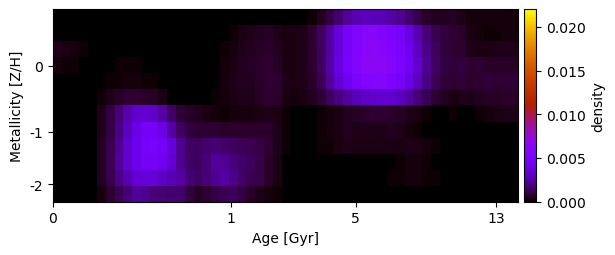

The table this chart was drawn from, first rows:
8.864593850632846412e-06, 1.980691749153102536e-05, 2.161911307283328668e-05, 2.113478067796849299e-05, -1.030081427493525062e-18, -1.308957019737299778e-18, -1.245300005958371025e-18, -1.456277570064690342e-18, -1.431567945307001919e-18, -1.336251183104692191e-18, -1.390984014659229316e-18, -1.315667741807757507e-18, -1.548981845364674200e-18, -1.932099577679730146e-18, -2.070635600600110155e-18, -2.009765800502357896e-18, -2.575116588324308113e-18, -2.615031399343475087e-18, -2.418233378221870144e-18, -1.736848298064312552e-18, -1.295879484753118453e-18, -8.970900096597965889e-19, -7.487517570549456965e-19, -9.820968320825529888e-19
7.976812155461767545e-05, 5.257418441904148856e-05, 3.743606600384231009e-05, 3.734185784694738142e-05, 4.470505617988066960e-07, -1.258605388882222701e-18, -1.115687925676892273e-18, -1.035796178855714722e-18, -9.444341265450569382e-19, -9.224774226111949294e-19, -1.126803879441276382e-18, -9.249350772182978229e-19, -1.255502807647053914e-18, -1.370944884503099379e-18, -1.570639694321236264e-18, -1.757925706523934800e-18, -1.980184913233347029e-18, -2.122936202493099647e-18, -1.108540141079061182e-18, 6.518845248336189557e-05, 1.521676407255437020e-04, 2.667745941356069821e-04, 4.035867659729866388e-04, 5.030006803812660590e-04
3.706500369845329868e-04, 2.976823554503686968e-04, 2.069374560435596061e-04, 1.601109377109769926e-04, 4.353700040192423401e-07, -1.340951003365994440e-18, -1.072247439255059913e-18, -1.112149151150529018e-18, -1.171612865086033390e-18, -1.108946598385398349e-18, -1.581453387364002491e-18, -1.411097277722734201e-18, -1.200541936143052282e-18, -1.263693435560458057e-18, -1.319358803897574737e-18, -1.263270949250673948e-18, -1.510711569291948160e-18, -1.668710227236277881e-18, -6.374035193236394666e-19, 1.204103193470802409e-04, 2.311133347503598859e-04, 3.850289181716488331e-04, 5.050757566765786116e-04, 5.825940830066240073e-04
1.811646775257638069e-04, 1.342663751907612632e-04, 1.030625727553547512e-04, 7.774788221397129558e-05, 5.358812479923223666e-07, 5.184798567627888551e-05, 8.305283575741453158e-05, 1.030168424094551449e-04, 1.117995370585748494e-04, 9.717609775452595627e-05, 7.346834453179540880e-05, 4.148881106210280061e-05, -2.219153922365195625e-18, -2.035128531648579911e-18, -1.465794607741598534e-18, -2.050610206530363793e-18, -2.136755447618254062e-18, -2.206818781438895600e-18, 2.023379652920761089e-06, 1.873958549828642147e-04, 3.163171330288833604e-04, 4.968461645197323707e-04, 5.857376020536996658e-04, 6.235869131821733004e-04
1.485978286200649790e-05, 1.181163833907206553e-05, 8.849971984349582342e-06, 6.650694975796398799e-06, 5.065745163296744737e-07, 6.057004950427344710e-05, 1.220646234896524739e-04, 1.688467989777054507e-04, 2.028920283011670551e-04, 1.960662541987823063e-04, 1.597152301214782133e-04, 1.202420713150263720e-04, 2.722675169377397459e-05, 4.342388107416368234e-07, -1.334323225161541038e-18, -2.635447893795213674e-18, -2.457149353863600423e-18, -2.622720396988810741e-18, 2.429056838355959165e-05, 2.097623001950855342e-04, 3.554209969328340915e-04, 4.774649318033492504e-04, 5.119597744012826645e-04, 6.057719206436106745e-04
1.062826179300687468e-05, 8.819209945880438400e-06, 6.975940097542746172e-06, 5.526058521538986659e-06, 4.344342042718081179e-07, 1.292281583671174377e-04, 3.813834849986147326e-04, 5.805765379788467660e-04, 7.398112697474059935e-04, 7.484960020078649818e-04, 6.533202198343170770e-04, 5.241341916046437111e-04, 3.081765518335730439e-04, 7.359984258977533399e-05, -1.325817345264184094e-18, -1.878398423216867741e-18, -1.744212250491539037e-18, 1.574893465214322990e-05, 1.137606043690939095e-04, 2.365159478323264819e-04, 3.076587235267386720e-04, 3.523045018005943022e-04, 3.967885566886423642e-04, 5.272527336619021445e-04
-3.501022078814392138e-18, -2.744822525402815687e-18, -1.485802548296092578e-18, -8.309394664777264967e-19, 5.208693115931089433e-06, 3.489755632833551387e-04, 9.565470432978117081e-04, 1.800571502792123850e-03, 2.610321428617070304e-03, 3.192581117153778757e-03, 3.433497791708723518e-03, 3.124029762956343458e-03, 2.413486020457655378e-03, 1.543598050690052391e-03, 8.549631894989366500e-04, 5.615008877981928588e-04, 4.925773090210085539e-04, 3.353825773531530878e-04, 1.881196909822794433e-04, 1.714193301145188841e-04, 1.845659780585243127e-04, 2.013465155377323565e-04, 2.186567124407391770e-04, 2.769643911113765615e-04
-3.668063848041126410e-18, -1.783136439347936328e-18, 4.663652303310398728e-07, 2.018083545997583866e-06, 6.580008288037986986e-06, 3.541787401498477385e-04, 1.017200688945908791e-03, 1.935905718273434137e-03, 3.000849502844536720e-03, 3.994487035040000106e-03, 4.604111386674733172e-03, 4.708159397615194197e-03, 3.962918495727613642e-03, 2.543284058811004934e-03, 1.436771829446879551e-03, 8.716949680199293036e-04, 7.569368518997095664e-04, 7.169111353125700485e-04, 7.013680995653998268e-04, 6.224258848622533664e-04, 6.283476837492117835e-04, 6.032916040975335467e-04, 6.162182246117020416e-04, 6.782455503916060523e-04
-5.082773898837639242e-18, -3.935761241488538587e-18, 4.927794224260739478e-07, 2.526733963340338630e-06, 2.851898305058530163e-05, 4.568874059109759517e-04, 1.163168366805251768e-03, 2.204820418713399587e-03, 3.298789943271431772e-03, 4.212449432447995870e-03, 4.831812196327771314e-03, 5.017752318489619549e-03, 4.612172263116238319e-03, 3.636361420115759302e-03, 2.169113405140780156e-03, 1.430609865325225541e-03, 1.345793137588803708e-03, 1.582439739177555040e-03, 1.711807188702117819e-03, 1.502475847874784349e-03, 1.333500737410161195e-03, 1.243174316706364795e-03, 1.125590800895112480e-03, 1.026290747758403822e-03
-5.465608222285029011e-18, -3.903516296251500579e-18, 4.754980994246007708e-08, 1.936663896951483892e-06, 3.172333912421920624e-05, 4.990172159031799198e-04, 1.257731215345829056e-03, 2.243277995724593608e-03, 3.272363957895696278e-03, 4.087234873321429415e-03, 4.564828735858394992e-03, 4.667625331134790494e-03, 4.334391994267418335e-03, 3.508812688097221605e-03, 2.215272590448343765e-03, 1.514977605732276220e-03, 1.368032836518982918e-03, 1.724646494502862521e-03, 2.252651937585069090e-03, 2.225566804154188987e-03, 1.746916142266969523e-03, 1.507120586036365733e-03, 1.300026387310596488e-03, 1.042902462682945624e-03
-5.515358904425875119e-18, -4.069975800939504853e-18, 5.371843868250590185e-08, 2.318972552202036110e-06, 3.617321875308518621e-05, 4.832025911531104712e-04, 1.196135256088899732e-03, 2.015821849130716367e-03, 2.702724951607824756e-03, 3.475654794940962345e-03, 3.667368356850979165e-03, 3.537565705274134126e-03, 3.153551192786937553e-03, 2.759561369581195293e-03, 2.450168019249624428e-03, 1.659915116419148282e-03, 1.478095609552284966e-03, 1.805828309347886056e-03, 2.167884557634308651e-03, 2.419877150122345510e-03, 2.044727796383441053e-03, 1.540418260627912476e-03, 1.251628224945186899e-03, 1.050162958618390281e-03
-7.544562190961697070e-18, -6.056149019004120311e-18, 6.166846624149945919e-08, 2.815685097041037513e-06, 1.743070387966393325e-05, 2.221145274346809266e-04, 7.572302927360622911e-04, 1.277995915838193780e-03, 1.691693952082211653e-03, 2.254151682534389928e-03, 2.090375836943898086e-03, 1.787296525114988668e-03, 1.642728607188508874e-03, 1.625227330093487839e-03, 1.630254972335707861e-03, 9.049613273359912368e-04, 5.915662365087242473e-04, 7.210289987528708481e-04, 1.017998541018492586e-03, 1.261194289464345275e-03, 1.357424465045092149e-03, 9.916698227753380224e-04, 6.043750861330111912e-04, 3.980760006440041388e-04
